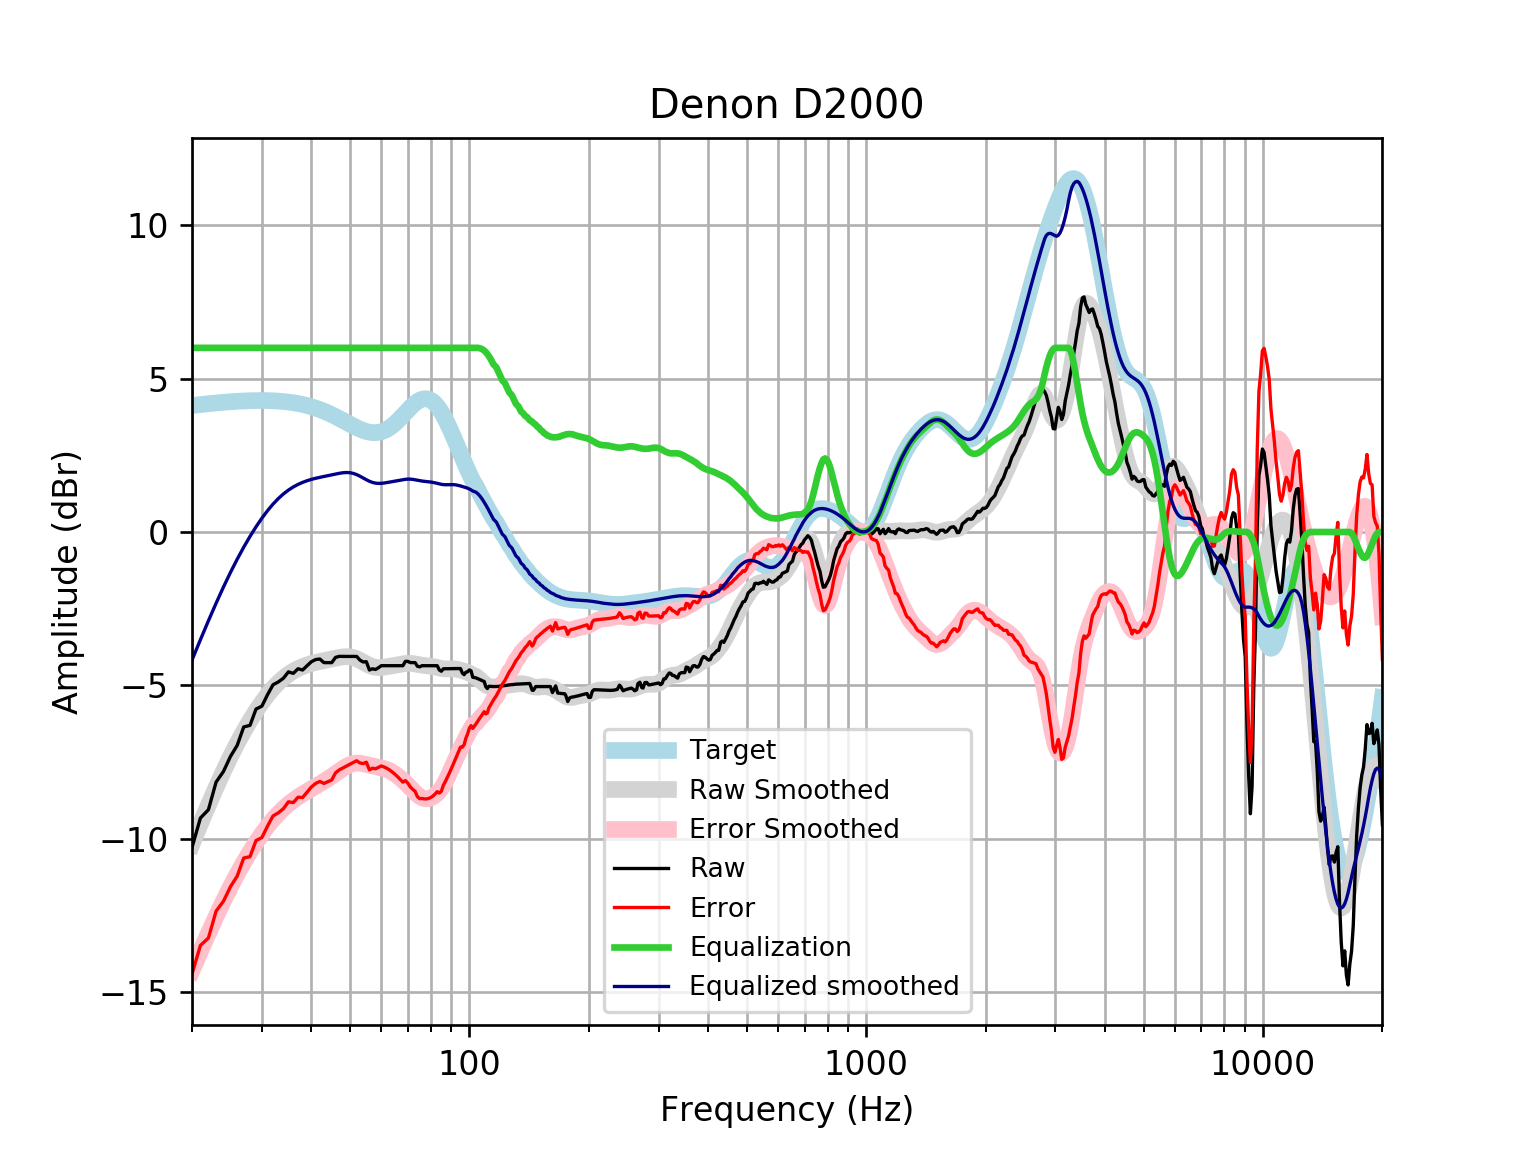

Source data for this figure (header and first rows):
frequency, raw, error, smoothed, error_smoothed, equalization, equalized_raw, equalized_smoothed, target
20, -10.28, -14.4, -10.17, -14.29, 6, -4.279, -4.172, 4.121
21, -9.319, -13.47, -9.51, -13.66, 6.0, -3.319, -3.51, 4.152
22, -9.048, -13.23, -8.893, -13.07, 6.0, -3.048, -2.893, 4.18
23, -8.148, -12.35, -8.321, -12.53, 6, -2.148, -2.321, 4.205
24, -7.805, -12.03, -7.796, -12.02, 6, -1.805, -1.796, 4.227
25, -7.313, -11.56, -7.318, -11.56, 6, -1.313, -1.318, 4.245
26, -6.951, -11.21, -6.885, -11.14, 6.0, -0.9507, -0.8854, 4.259
27, -6.352, -10.62, -6.495, -10.77, 6.0, -0.3521, -0.4953, 4.271
28, -6.3, -10.58, -6.145, -10.42, 6.0, -0.3001, -0.1446, 4.278
29, -5.769, -10.05, -5.83, -10.11, 6, 0.2314, 0.1696, 4.283
30, -5.674, -9.958, -5.551, -9.835, 6.0, 0.326, 0.4491, 4.284
31, -5.301, -9.582, -5.305, -9.586, 6, 0.6991, 0.695, 4.281
32, -4.978, -9.253, -5.092, -9.367, 6, 1.022, 0.9082, 4.275
33, -4.885, -9.15, -4.91, -9.175, 6.0, 1.115, 1.09, 4.265
34, -4.763, -9.015, -4.759, -9.01, 6, 1.237, 1.241, 4.251
35, -4.557, -8.79, -4.634, -8.867, 6, 1.443, 1.366, 4.233
36, -4.605, -8.817, -4.532, -8.743, 6, 1.395, 1.468, 4.211
37, -4.456, -8.642, -4.45, -8.635, 6.0, 1.544, 1.55, 4.185
38, -4.497, -8.651, -4.383, -8.537, 6, 1.503, 1.617, 4.155
39, -4.356, -8.476, -4.329, -8.448, 6.0, 1.644, 1.671, 4.12
40, -4.225, -8.305, -4.285, -8.364, 6, 1.775, 1.715, 4.08
41, -4.155, -8.191, -4.249, -8.284, 6, 1.845, 1.751, 4.037
42, -4.139, -8.127, -4.219, -8.206, 6, 1.861, 1.781, 3.989
43, -4.255, -8.192, -4.191, -8.126, 6.0, 1.745, 1.809, 3.937
44, -4.255, -8.137, -4.165, -8.045, 6.0, 1.745, 1.835, 3.881
45, -4.256, -8.079, -4.138, -7.96, 6, 1.744, 1.862, 3.823
46, -4.085, -7.847, -4.112, -7.872, 6.0, 1.915, 1.888, 3.762
47, -4.051, -7.751, -4.088, -7.786, 6.0, 1.949, 1.912, 3.7
48, -4.054, -7.69, -4.07, -7.705, 6.0, 1.946, 1.93, 3.636
49, -4.054, -7.628, -4.062, -7.634, 6, 1.946, 1.938, 3.574
50, -4.054, -7.566, -4.068, -7.58, 6, 1.946, 1.932, 3.512
51, -4.054, -7.508, -4.091, -7.545, 6, 1.946, 1.909, 3.454
52, -4.054, -7.454, -4.13, -7.53, 6, 1.946, 1.87, 3.4
53, -4.173, -7.524, -4.181, -7.534, 6, 1.827, 1.819, 3.351
54, -4.235, -7.545, -4.239, -7.551, 6.0, 1.765, 1.761, 3.31
55, -4.225, -7.501, -4.297, -7.575, 6.0, 1.775, 1.703, 3.276
56, -4.497, -7.749, -4.347, -7.602, 6, 1.503, 1.653, 3.253
57, -4.456, -7.696, -4.385, -7.627, 6, 1.544, 1.615, 3.239
58, -4.479, -7.716, -4.408, -7.648, 6.0, 1.521, 1.592, 3.237
59, -4.423, -7.669, -4.417, -7.667, 6, 1.577, 1.583, 3.246
60, -4.356, -7.624, -4.414, -7.686, 6, 1.644, 1.586, 3.268
61, -4.356, -7.657, -4.403, -7.709, 6, 1.644, 1.597, 3.301
62, -4.356, -7.702, -4.389, -7.739, 6.0, 1.644, 1.611, 3.346
63, -4.356, -7.758, -4.373, -7.779, 6.0, 1.644, 1.627, 3.402
64, -4.356, -7.823, -4.357, -7.828, 6, 1.644, 1.643, 3.468
65, -4.356, -7.897, -4.341, -7.885, 6, 1.644, 1.659, 3.542
66, -4.356, -7.978, -4.325, -7.949, 6, 1.644, 1.675, 3.622
67, -4.356, -8.063, -4.309, -8.018, 6, 1.644, 1.691, 3.707
68, -4.356, -8.151, -4.294, -8.091, 6, 1.644, 1.706, 3.796
69, -4.215, -8.099, -4.283, -8.167, 6, 1.785, 1.717, 3.884
70, -4.215, -8.185, -4.277, -8.247, 6.0, 1.785, 1.723, 3.97
71, -4.255, -8.308, -4.278, -8.329, 6.0, 1.745, 1.722, 4.053
72, -4.255, -8.383, -4.285, -8.411, 6, 1.745, 1.715, 4.128
73, -4.255, -8.45, -4.298, -8.49, 6.0, 1.745, 1.702, 4.195
74, -4.376, -8.627, -4.312, -8.56, 6, 1.624, 1.688, 4.251
75, -4.393, -8.688, -4.327, -8.619, 6, 1.607, 1.673, 4.295
76, -4.356, -8.681, -4.34, -8.661, 6, 1.644, 1.66, 4.325
77, -4.356, -8.697, -4.35, -8.686, 6, 1.644, 1.65, 4.341
78, -4.356, -8.696, -4.357, -8.693, 6, 1.644, 1.643, 4.34
79, -4.356, -8.68, -4.364, -8.684, 6, 1.644, 1.636, 4.324
... 553 more rows
